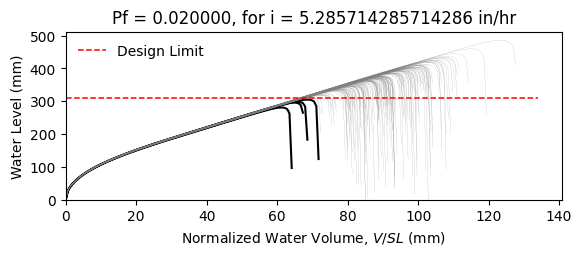

Source data for this figure (header and first rows):
W12X19, L = 360.0 in, slope = 0.020833333333333332 in/in, dead load = 6.944444444444444e-05 kip/in…
zwlim AISC Appendix 2, zwlim DAMP, zwlim Proposed for ASCE 7, zwlim Neglect Ponding, dhnom Denver, dhnom New York, dhnom New Orleans, dh Denver, dh New York, dh New Orleans, dmax
11.37, 10.83, 9.945, 12.05, 2.496, 2.496, 2.496, 3.867, 3.867, 3.867, 15.61, Safe, 
11.37, 10.83, 9.945, 12.05, 2.496, 2.496, 2.496, 3.867, 3.867, 3.867, 13.79, Safe, 
11.37, 10.83, 9.945, 12.05, 2.496, 2.496, 2.496, 3.867, 3.867, 3.867, 13.38, Safe, 
11.37, 10.83, 9.945, 12.05, 2.496, 2.496, 2.496, 3.867, 3.867, 3.867, 15.63, Safe, 
11.37, 10.83, 9.945, 12.05, 2.496, 2.496, 2.496, 3.867, 3.867, 3.867, 12.99, Safe, 
11.37, 10.83, 9.945, 12.05, 2.496, 2.496, 2.496, 3.867, 3.867, 3.867, 19.12, Safe, 
11.37, 10.83, 9.945, 12.05, 2.496, 2.496, 2.496, 3.867, 3.867, 3.867, 14.53, Safe, 
11.37, 10.83, 9.945, 12.05, 2.496, 2.496, 2.496, 3.867, 3.867, 3.867, 13.22, Safe, 
11.37, 10.83, 9.945, 12.05, 2.496, 2.496, 2.496, 3.867, 3.867, 3.867, 15.2, Safe, 
11.37, 10.83, 9.945, 12.05, 2.496, 2.496, 2.496, 3.867, 3.867, 3.867, 14.29, Safe, 
11.37, 10.83, 9.945, 12.05, 2.496, 2.496, 2.496, 3.867, 3.867, 3.867, 12.56, Safe, 
11.37, 10.83, 9.945, 12.05, 2.496, 2.496, 2.496, 3.867, 3.867, 3.867, 12.22, Safe, 
11.37, 10.83, 9.945, 12.05, 2.496, 2.496, 2.496, 3.867, 3.867, 3.867, 15.44, Safe, 
11.37, 10.83, 9.945, 12.05, 2.496, 2.496, 2.496, 3.867, 3.867, 3.867, 13.52, Safe, 
11.37, 10.83, 9.945, 12.05, 2.496, 2.496, 2.496, 3.867, 3.867, 3.867, 15.57, Safe, 
11.37, 10.83, 9.945, 12.05, 2.496, 2.496, 2.496, 3.867, 3.867, 3.867, 14.22, Safe, 
11.37, 10.83, 9.945, 12.05, 2.496, 2.496, 2.496, 3.867, 3.867, 3.867, 14.67, Safe, 
11.37, 10.83, 9.945, 12.05, 2.496, 2.496, 2.496, 3.867, 3.867, 3.867, 16.08, Safe, 
11.37, 10.83, 9.945, 12.05, 2.496, 2.496, 2.496, 3.867, 3.867, 3.867, 13.23, Safe, 
11.37, 10.83, 9.945, 12.05, 2.496, 2.496, 2.496, 3.867, 3.867, 3.867, 13.93, Safe, 
11.37, 10.83, 9.945, 12.05, 2.496, 2.496, 2.496, 3.867, 3.867, 3.867, 13.1, Safe, 
11.37, 10.83, 9.945, 12.05, 2.496, 2.496, 2.496, 3.867, 3.867, 3.867, 15.49, Safe, 
11.37, 10.83, 9.945, 12.05, 2.496, 2.496, 2.496, 3.867, 3.867, 3.867, 15.9, Safe, 
11.37, 10.83, 9.945, 12.05, 2.496, 2.496, 2.496, 3.867, 3.867, 3.867, 14.38, Safe, 
11.37, 10.83, 9.945, 12.05, 2.496, 2.496, 2.496, 3.867, 3.867, 3.867, 13.87, Safe, 
11.37, 10.83, 9.945, 12.05, 2.496, 2.496, 2.496, 3.867, 3.867, 3.867, 12.23, Safe, 
11.37, 10.83, 9.945, 12.05, 2.496, 2.496, 2.496, 3.867, 3.867, 3.867, 15.19, Safe, 
11.37, 10.83, 9.945, 12.05, 2.496, 2.496, 2.496, 3.867, 3.867, 3.867, 14.76, Safe, 
11.37, 10.83, 9.945, 12.05, 2.496, 2.496, 2.496, 3.867, 3.867, 3.867, 13.28, Safe, 
11.37, 10.83, 9.945, 12.05, 2.496, 2.496, 2.496, 3.867, 3.867, 3.867, 16.51, Safe, 
11.37, 10.83, 9.945, 12.05, 2.496, 2.496, 2.496, 3.867, 3.867, 3.867, 14.79, Safe, 
11.37, 10.83, 9.945, 12.05, 2.496, 2.496, 2.496, 3.867, 3.867, 3.867, 15.1, Safe, 
11.37, 10.83, 9.945, 12.05, 2.496, 2.496, 2.496, 3.867, 3.867, 3.867, 13.66, Safe, 
11.37, 10.83, 9.945, 12.05, 2.496, 2.496, 2.496, 3.867, 3.867, 3.867, 16.15, Safe, 
11.37, 10.83, 9.945, 12.05, 2.496, 2.496, 2.496, 3.867, 3.867, 3.867, 15.36, Safe, 
11.37, 10.83, 9.945, 12.05, 2.496, 2.496, 2.496, 3.867, 3.867, 3.867, 13.24, Safe, 
11.37, 10.83, 9.945, 12.05, 2.496, 2.496, 2.496, 3.867, 3.867, 3.867, 14.82, Safe, 
11.37, 10.83, 9.945, 12.05, 2.496, 2.496, 2.496, 3.867, 3.867, 3.867, 15.16, Safe, 
11.37, 10.83, 9.945, 12.05, 2.496, 2.496, 2.496, 3.867, 3.867, 3.867, 15.8, Safe, 
11.37, 10.83, 9.945, 12.05, 2.496, 2.496, 2.496, 3.867, 3.867, 3.867, 12.7, Safe, 
11.37, 10.83, 9.945, 12.05, 2.496, 2.496, 2.496, 3.867, 3.867, 3.867, 16.23, Safe, 
11.37, 10.83, 9.945, 12.05, 2.496, 2.496, 2.496, 3.867, 3.867, 3.867, 13.74, Safe, 
11.37, 10.83, 9.945, 12.05, 2.496, 2.496, 2.496, 3.867, 3.867, 3.867, 14.28, Safe, 
11.37, 10.83, 9.945, 12.05, 2.496, 2.496, 2.496, 3.867, 3.867, 3.867, 14.09, Safe, 
11.37, 10.83, 9.945, 12.05, 2.496, 2.496, 2.496, 3.867, 3.867, 3.867, 15.85, Safe, 
11.37, 10.83, 9.945, 12.05, 2.496, 2.496, 2.496, 3.867, 3.867, 3.867, 12.59, Safe, 
11.37, 10.83, 9.945, 12.05, 2.496, 2.496, 2.496, 3.867, 3.867, 3.867, 14.56, Safe, 
11.37, 10.83, 9.945, 12.05, 2.496, 2.496, 2.496, 3.867, 3.867, 3.867, 13.57, Safe, 
11.37, 10.83, 9.945, 12.05, 2.496, 2.496, 2.496, 3.867, 3.867, 3.867, 14.6, Safe, 
11.37, 10.83, 9.945, 12.05, 2.496, 2.496, 2.496, 3.867, 3.867, 3.867, 13.3, Safe, 
11.37, 10.83, 9.945, 12.05, 2.496, 2.496, 2.496, 3.867, 3.867, 3.867, 15.46, Safe, 
11.37, 10.83, 9.945, 12.05, 2.496, 2.496, 2.496, 3.867, 3.867, 3.867, 11.76, Fail, 
11.37, 10.83, 9.945, 12.05, 2.496, 2.496, 2.496, 3.867, 3.867, 3.867, 14.66, Safe, 
11.37, 10.83, 9.945, 12.05, 2.496, 2.496, 2.496, 3.867, 3.867, 3.867, 13.64, Safe, 
11.37, 10.83, 9.945, 12.05, 2.496, 2.496, 2.496, 3.867, 3.867, 3.867, 16.55, Safe, 
11.37, 10.83, 9.945, 12.05, 2.496, 2.496, 2.496, 3.867, 3.867, 3.867, 13.44, Safe, 
11.37, 10.83, 9.945, 12.05, 2.496, 2.496, 2.496, 3.867, 3.867, 3.867, 14.3, Safe, 
11.37, 10.83, 9.945, 12.05, 2.496, 2.496, 2.496, 3.867, 3.867, 3.867, 13.46, Safe, 
11.37, 10.83, 9.945, 12.05, 2.496, 2.496, 2.496, 3.867, 3.867, 3.867, 12.38, Safe, 
... 142 more rows
